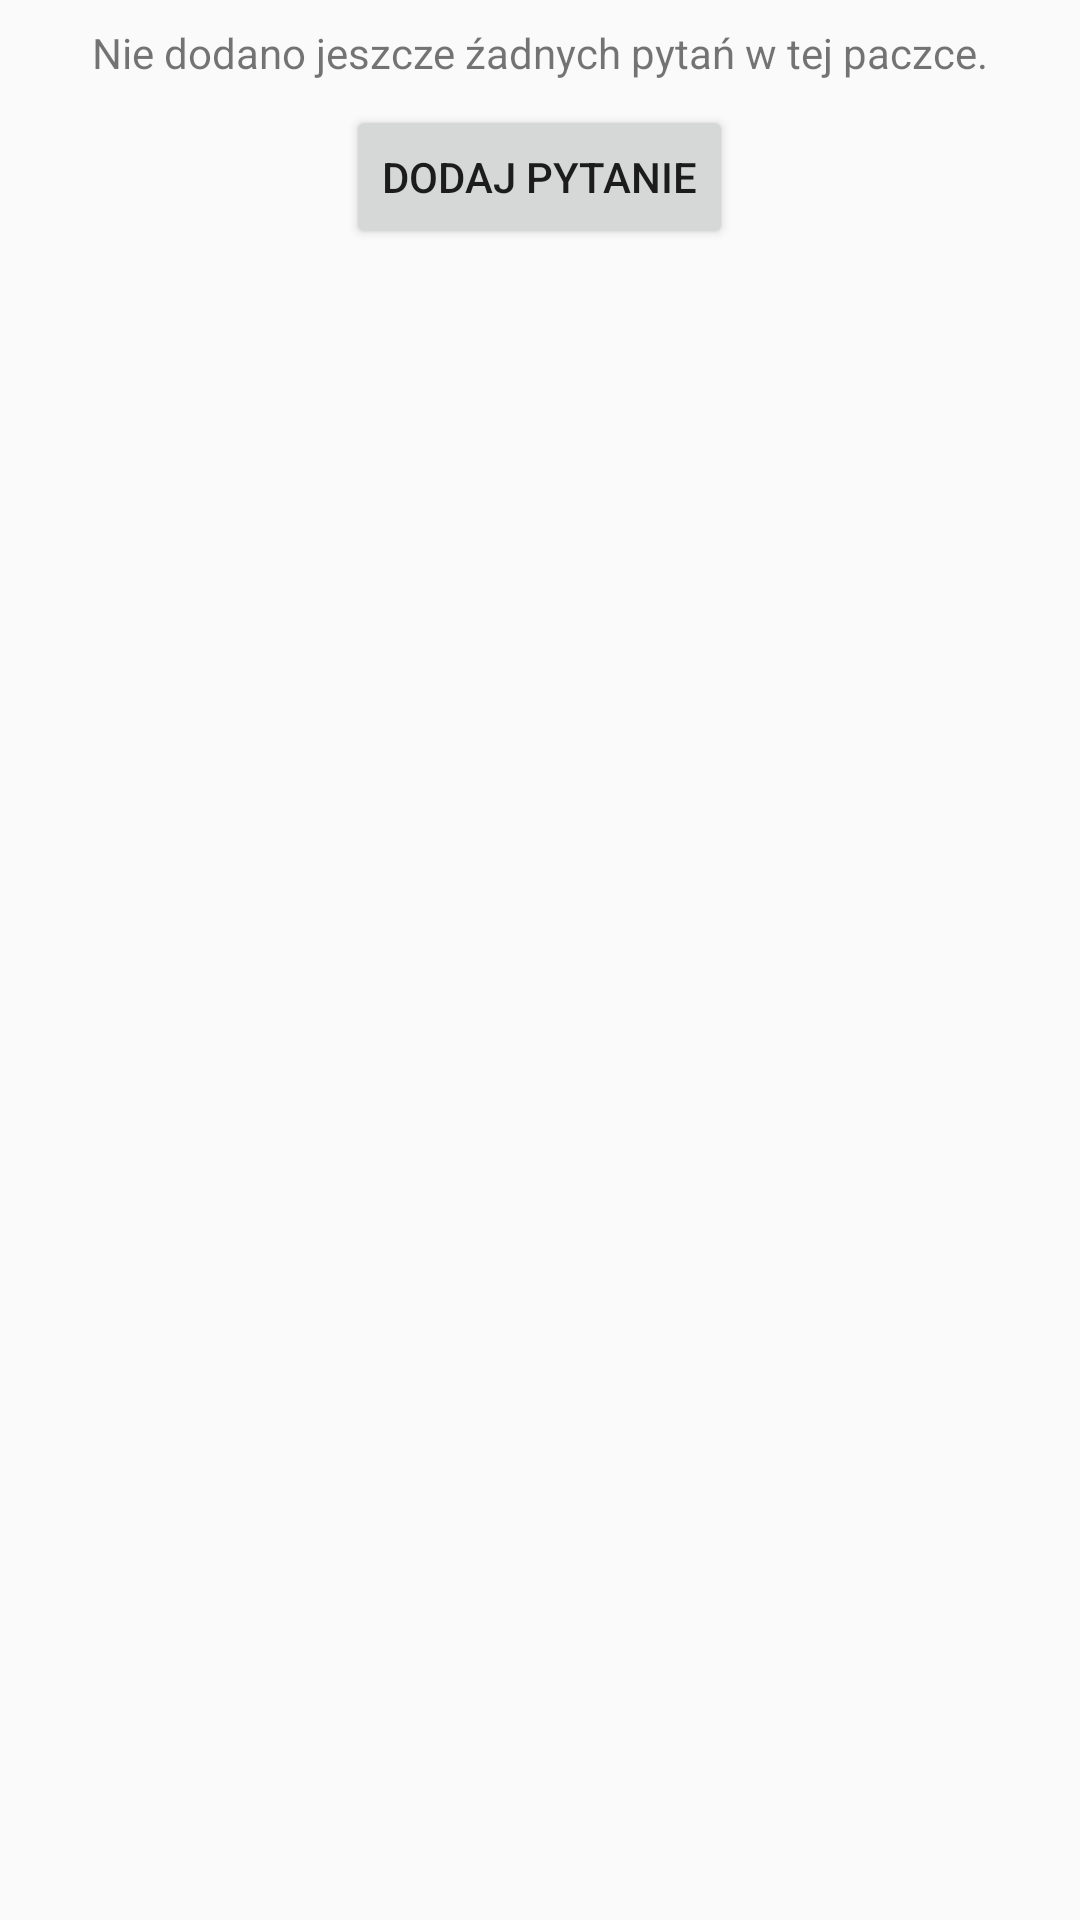

Layout XML and referenced resources for this Android screen:
<!-- AndroidManifest.xml: application theme AppTheme -->
<!-- res/layout/activity_questions.xml -->
<?xml version="1.0" encoding="utf-8"?>
<layout xmlns:android="http://schemas.android.com/apk/res/android"
    xmlns:tools="http://schemas.android.com/tools">
    <data>
        <variable
            name="viewModel"
            type="online.kozubek.czoleczko.QuestionsViewModel"/>
    </data>


    <LinearLayout
        android:layout_width="match_parent"
        android:layout_height="match_parent"
        android:orientation="vertical">

        <LinearLayout
            android:layout_width="match_parent"
            android:layout_height="wrap_content"
            android:orientation="vertical"
            android:gravity="center_horizontal"
            android:visibility="@{viewModel.noQuestionsMessageVisibility}">

            <TextView
                android:layout_width="wrap_content"
                android:layout_height="wrap_content"
                android:text="@string/no_questions"
                android:textAlignment="center"
                android:layout_gravity="center"
                android:layout_margin="8dp"
                android:layout_marginHorizontal="16dp"/>

            <Button
                android:id="@+id/add_question"
                android:layout_width="wrap_content"
                android:layout_height="wrap_content"
                android:text="@string/add_question"/>
        </LinearLayout>

        <androidx.recyclerview.widget.RecyclerView
            android:id="@+id/recycler_view"
            android:layout_width="match_parent"
            android:layout_height="600dp"/>


    </LinearLayout>
</layout>
<!-- resources referenced by this layout -->
<resources>
  <string name="add_question">Dodaj pytanie</string>
  <string name="no_questions">Nie dodano jeszcze źadnych pytań w tej paczce.</string>
  <style name="AppTheme" parent="Theme.AppCompat.Light.DarkActionBar">
          
          <item name="colorPrimary">@color/colorPrimary</item>
          <item name="colorPrimaryDark">@color/colorPrimaryDark</item>
          <item name="colorAccent">@color/colorAccent</item>
      </style>
  <!-- not gathered from this repository: default colours our renderer supplied (Android Studio template values) -->
  <color name="colorPrimary">#FF6200EE</color>
  <color name="colorPrimaryDark">#FF3700B3</color>
  <color name="colorAccent">#FF03DAC5</color>
</resources>
